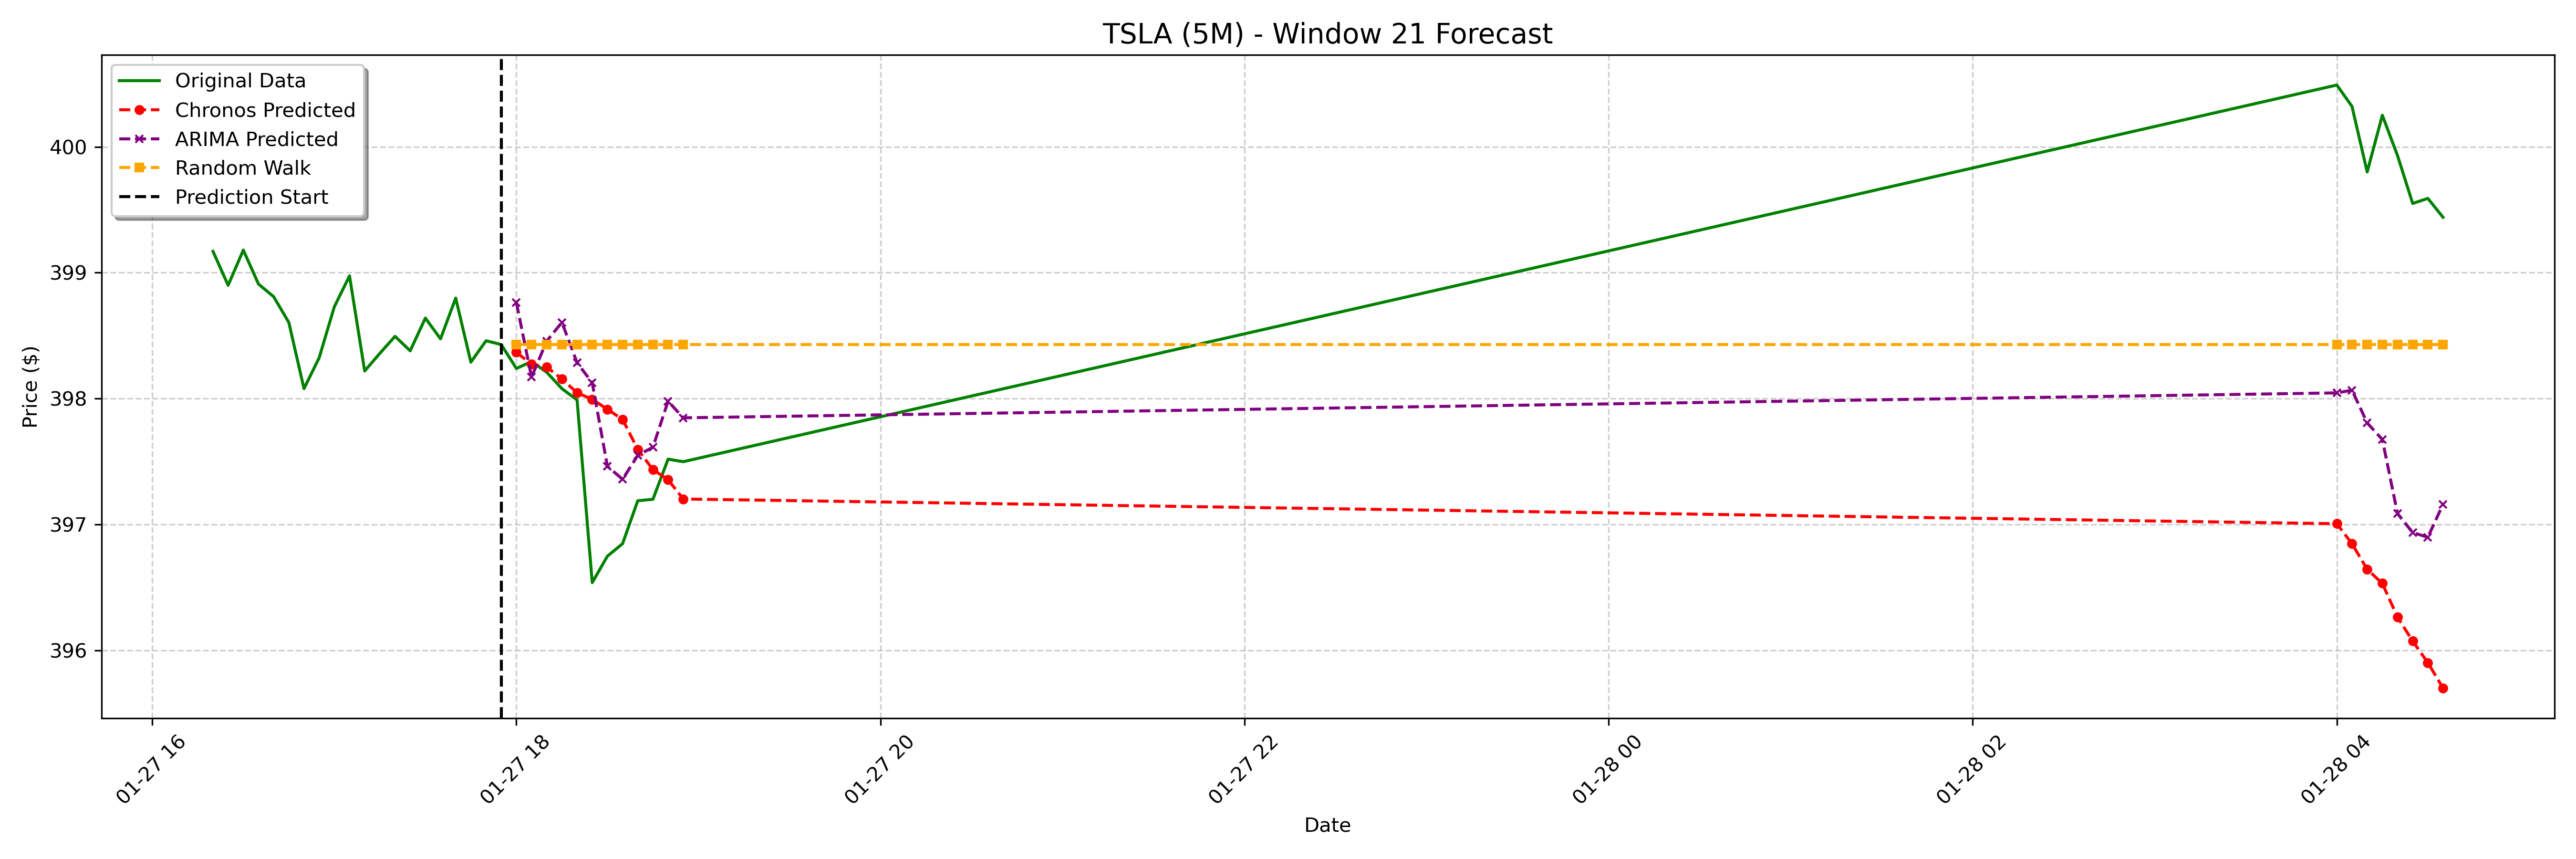

The data file committed next to this chart (first rows):
date, actual, chronos_forecast, arima_forecast, random_walk_forecast
2025-01-27 18:00:00-05:00, 398.2, 398.4, 398.8, 398.4
2025-01-27 18:05:00-05:00, 398.3, 398.3, 398.2, 398.4
2025-01-27 18:10:00-05:00, 398.2, 398.3, 398.5, 398.4
2025-01-27 18:15:00-05:00, 398.1, 398.2, 398.6, 398.4
2025-01-27 18:20:00-05:00, 398, 398, 398.3, 398.4
2025-01-27 18:25:00-05:00, 396.5, 398, 398.1, 398.4
2025-01-27 18:30:00-05:00, 396.8, 397.9, 397.5, 398.4
2025-01-27 18:35:00-05:00, 396.8, 397.8, 397.4, 398.4
2025-01-27 18:40:00-05:00, 397.2, 397.6, 397.6, 398.4
2025-01-27 18:45:00-05:00, 397.2, 397.4, 397.6, 398.4
2025-01-27 18:50:00-05:00, 397.5, 397.4, 398, 398.4
2025-01-27 18:55:00-05:00, 397.5, 397.2, 397.8, 398.4
2025-01-28 04:00:00-05:00, 400.5, 397, 398, 398.4
2025-01-28 04:05:00-05:00, 400.3, 396.8, 398.1, 398.4
2025-01-28 04:10:00-05:00, 399.8, 396.6, 397.8, 398.4
2025-01-28 04:15:00-05:00, 400.2, 396.5, 397.7, 398.4
2025-01-28 04:20:00-05:00, 399.9, 396.3, 397.1, 398.4
2025-01-28 04:25:00-05:00, 399.6, 396.1, 396.9, 398.4
2025-01-28 04:30:00-05:00, 399.6, 395.9, 396.9, 398.4
2025-01-28 04:35:00-05:00, 399.4, 395.7, 397.2, 398.4
